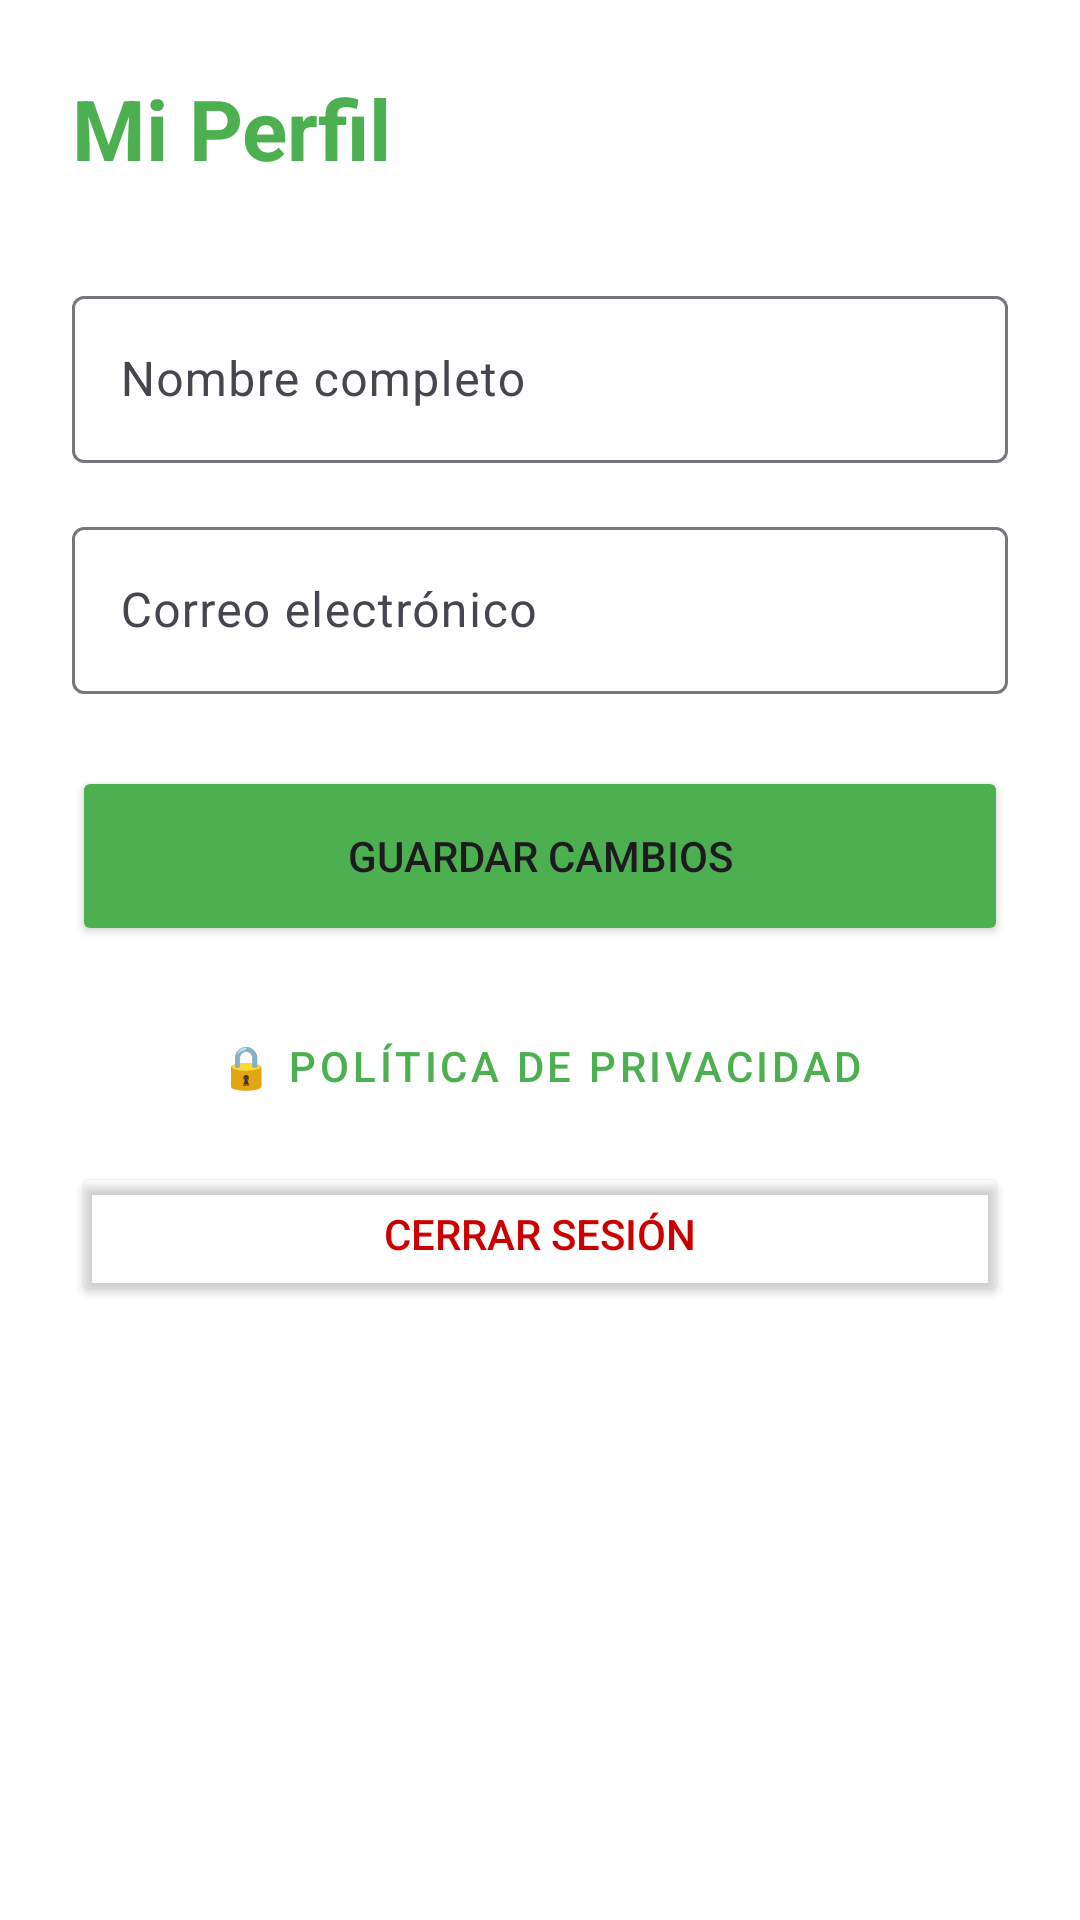

Reconstruct the res/layout file that produces this screen, plus the resources it refers to.
<!-- AndroidManifest.xml: application theme Theme.Material3.DayNight.NoActionBar -->
<!-- res/layout/activity_profile.xml -->
<?xml version="1.0" encoding="utf-8"?>

<LinearLayout xmlns:android="http://schemas.android.com/apk/res/android"
    android:layout_width="match_parent"
    android:layout_height="match_parent"
    android:orientation="vertical"
    android:padding="24dp"
    android:background="@color/fondo_blanco">

    <TextView
        android:layout_width="wrap_content"
        android:layout_height="wrap_content"
        android:text="Mi Perfil"
        android:textSize="28sp"
        android:textStyle="bold"
        android:textColor="@color/verde_primary"
        android:layout_marginBottom="32dp"/>

    <com.google.android.material.textfield.TextInputLayout
        android:layout_width="match_parent"
        android:layout_height="wrap_content"
        android:hint="Nombre completo"
        android:layout_marginBottom="16dp">
        <com.google.android.material.textfield.TextInputEditText
            android:id="@+id/etProfileName"
            android:layout_width="match_parent"
            android:layout_height="wrap_content"
            android:inputType="textPersonName"/>
    </com.google.android.material.textfield.TextInputLayout>

    <com.google.android.material.textfield.TextInputLayout
        android:layout_width="match_parent"
        android:layout_height="wrap_content"
        android:hint="Correo electrónico"
        android:layout_marginBottom="24dp">
        <com.google.android.material.textfield.TextInputEditText
            android:id="@+id/etProfileEmail"
            android:layout_width="match_parent"
            android:layout_height="wrap_content"
            android:inputType="textEmailAddress"
            android:enabled="false"/>
    </com.google.android.material.textfield.TextInputLayout>

    <Button
        android:id="@+id/btnSaveProfile"
        android:layout_width="match_parent"
        android:layout_height="60dp"
        android:text="Guardar Cambios"
        android:backgroundTint="@color/verde_primary"
        android:layout_marginBottom="16dp"/>

    <Button
        android:id="@+id/btnPrivacy"
        android:layout_width="match_parent"
        android:layout_height="wrap_content"
        android:text="🔒 Política de Privacidad"
        android:textColor="@color/verde_primary"
        style="@style/Widget.MaterialComponents.Button.OutlinedButton"
        android:layout_marginBottom="8dp"/>

    <Button
        android:id="@+id/btnLogout"
        android:layout_width="match_parent"
        android:layout_height="wrap_content"
        android:text="Cerrar Sesión"
        android:textColor="@android:color/holo_red_dark"
        android:backgroundTint="@android:color/transparent"/>

</LinearLayout>
<!-- resources referenced by this layout -->
<resources>
  <color name="fondo_blanco">#FFFFFF</color>
  <color name="verde_primary">#4CAF50</color>
</resources>
